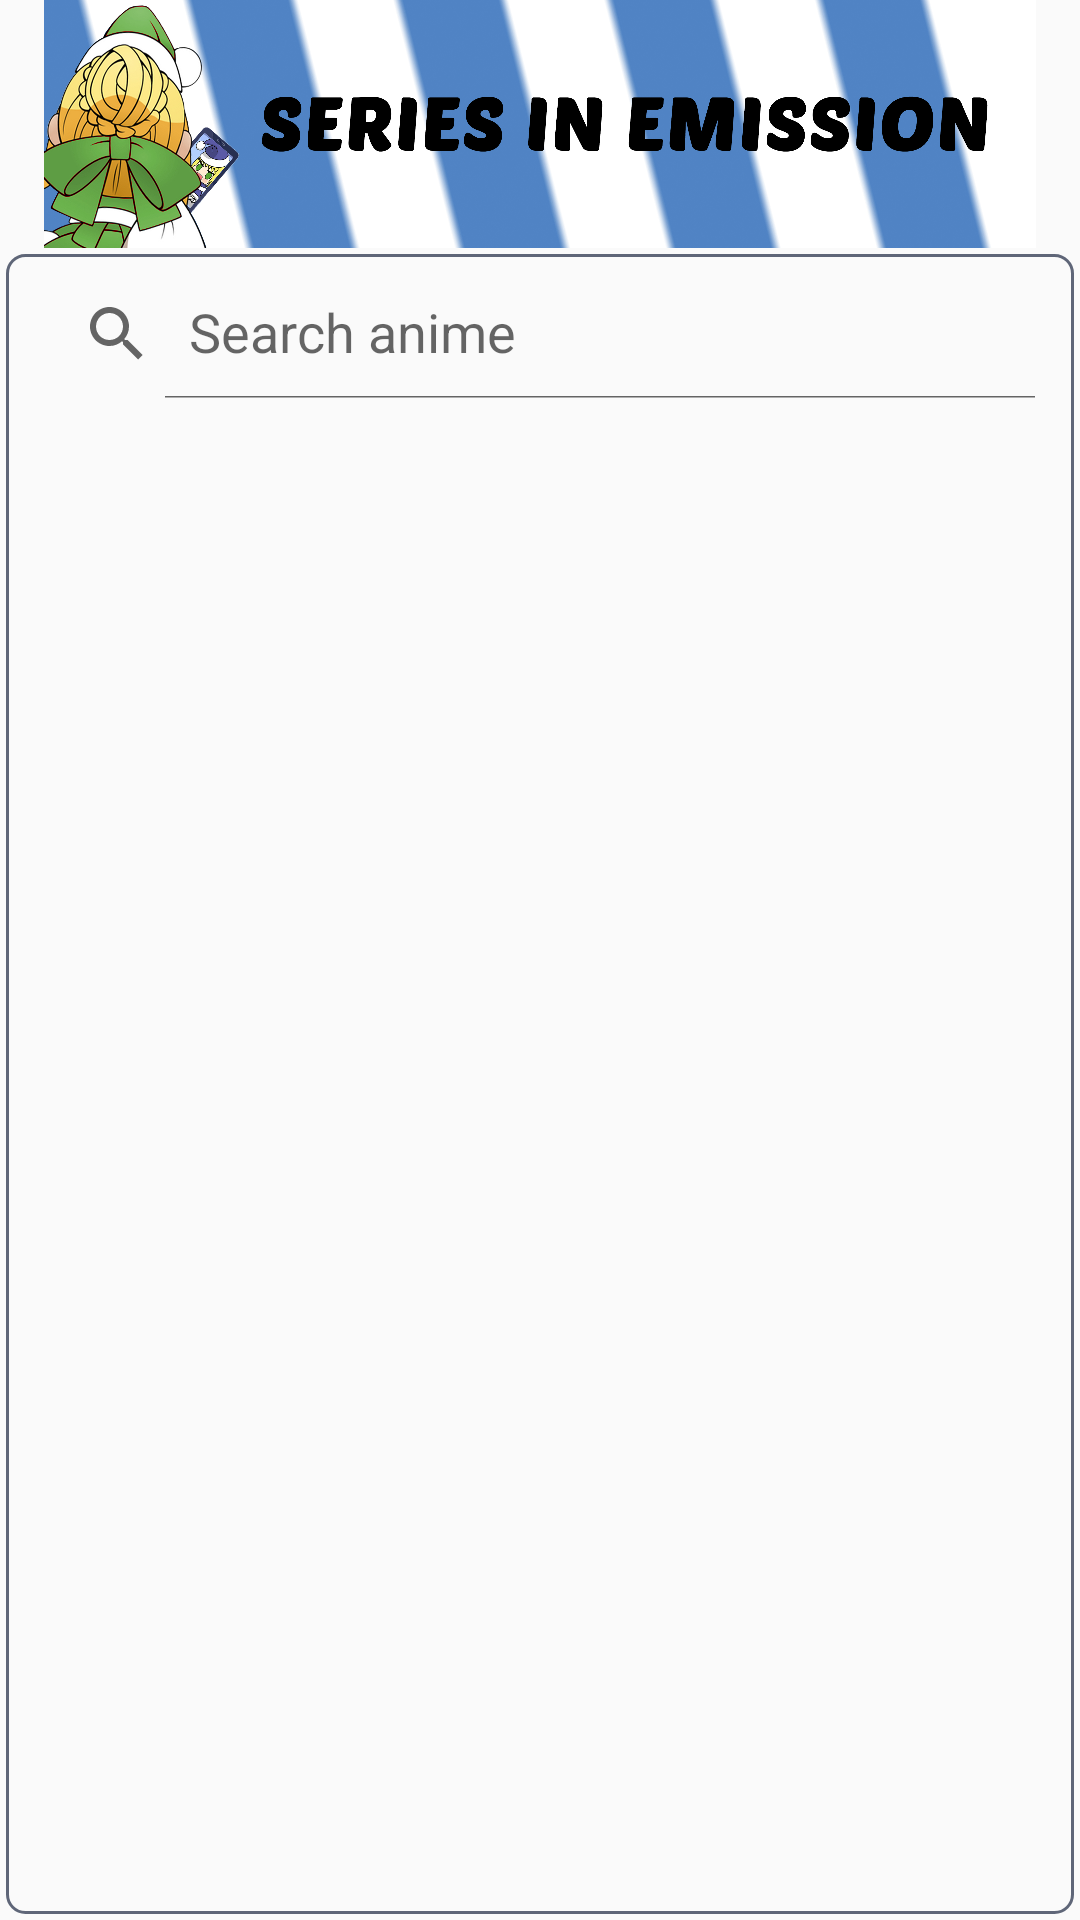

Reconstruct the res/layout file that produces this screen, plus the resources it refers to.
<!-- AndroidManifest.xml: application theme Theme.AppCompat.DayNight.NoActionBar -->
<!-- res/layout/activity_list_seri_act.xml -->
<?xml version="1.0" encoding="utf-8"?>
<LinearLayout xmlns:android="http://schemas.android.com/apk/res/android"
    xmlns:app="http://schemas.android.com/apk/res-auto"
    xmlns:tools="http://schemas.android.com/tools"
    android:layout_width="match_parent"
    android:layout_height="match_parent"
    android:orientation="vertical"
    tools:context=".list_seri_act">


    <LinearLayout
        android:id="@+id/top"
        android:layout_width="match_parent"
        android:layout_height="0dp"
        android:layout_weight="0.75"
        android:gravity="center"
        android:orientation="vertical"

        >

        <ImageView
            android:id="@+id/cabeceracaps"
            android:layout_width="match_parent"
            android:layout_height="match_parent"
            android:src="@drawable/anime_checker_en_emision"
            tools:srcCompat="@tools:sample/avatars" />
    </LinearLayout>

    <LinearLayout
        android:id="@+id/mid"
        android:layout_width="match_parent"
        android:layout_height="0dp"
        android:layout_margin="2dp"
        android:layout_weight="5"
        android:background="@drawable/border"
        android:orientation="vertical">

        <androidx.appcompat.widget.SearchView
            android:id="@+id/searchv"
            android:layout_width="match_parent"
            android:layout_height="0dp"
            app:iconifiedByDefault="false"
            app:queryHint="Search anime"
            android:layout_weight="1">

        </androidx.appcompat.widget.SearchView>

        <androidx.recyclerview.widget.RecyclerView
            android:id="@+id/listcaps"
            android:layout_width="match_parent"
            android:layout_height="0dp"
            android:layout_margin="10dp"
            android:layout_weight="11"
            android:gravity="center"

            />

    </LinearLayout>

</LinearLayout>
<!-- resources referenced by this layout -->
<resources>
  <!-- drawable anime_checker_en_emision: jpg bitmap (drawable, 989256 bytes) -->
  <!-- drawable border (drawable) -->
  <?xml version="1.0" encoding="UTF-8"?>
  <shape xmlns:android="http://schemas.android.com/apk/res/android"
      android:shape="rectangle">
      <corners android:radius="6dp"
          android:layout_marginTop="6dp"
          android:layout_marginBottom="6dp"/>
      <padding
          android:bottom="5dp"
          android:left="5dp"
          android:right="5dp"
          android:top="5dp" />
      <stroke
          android:width="1dp"
          android:color="#5F6678" />
  </shape>
</resources>
